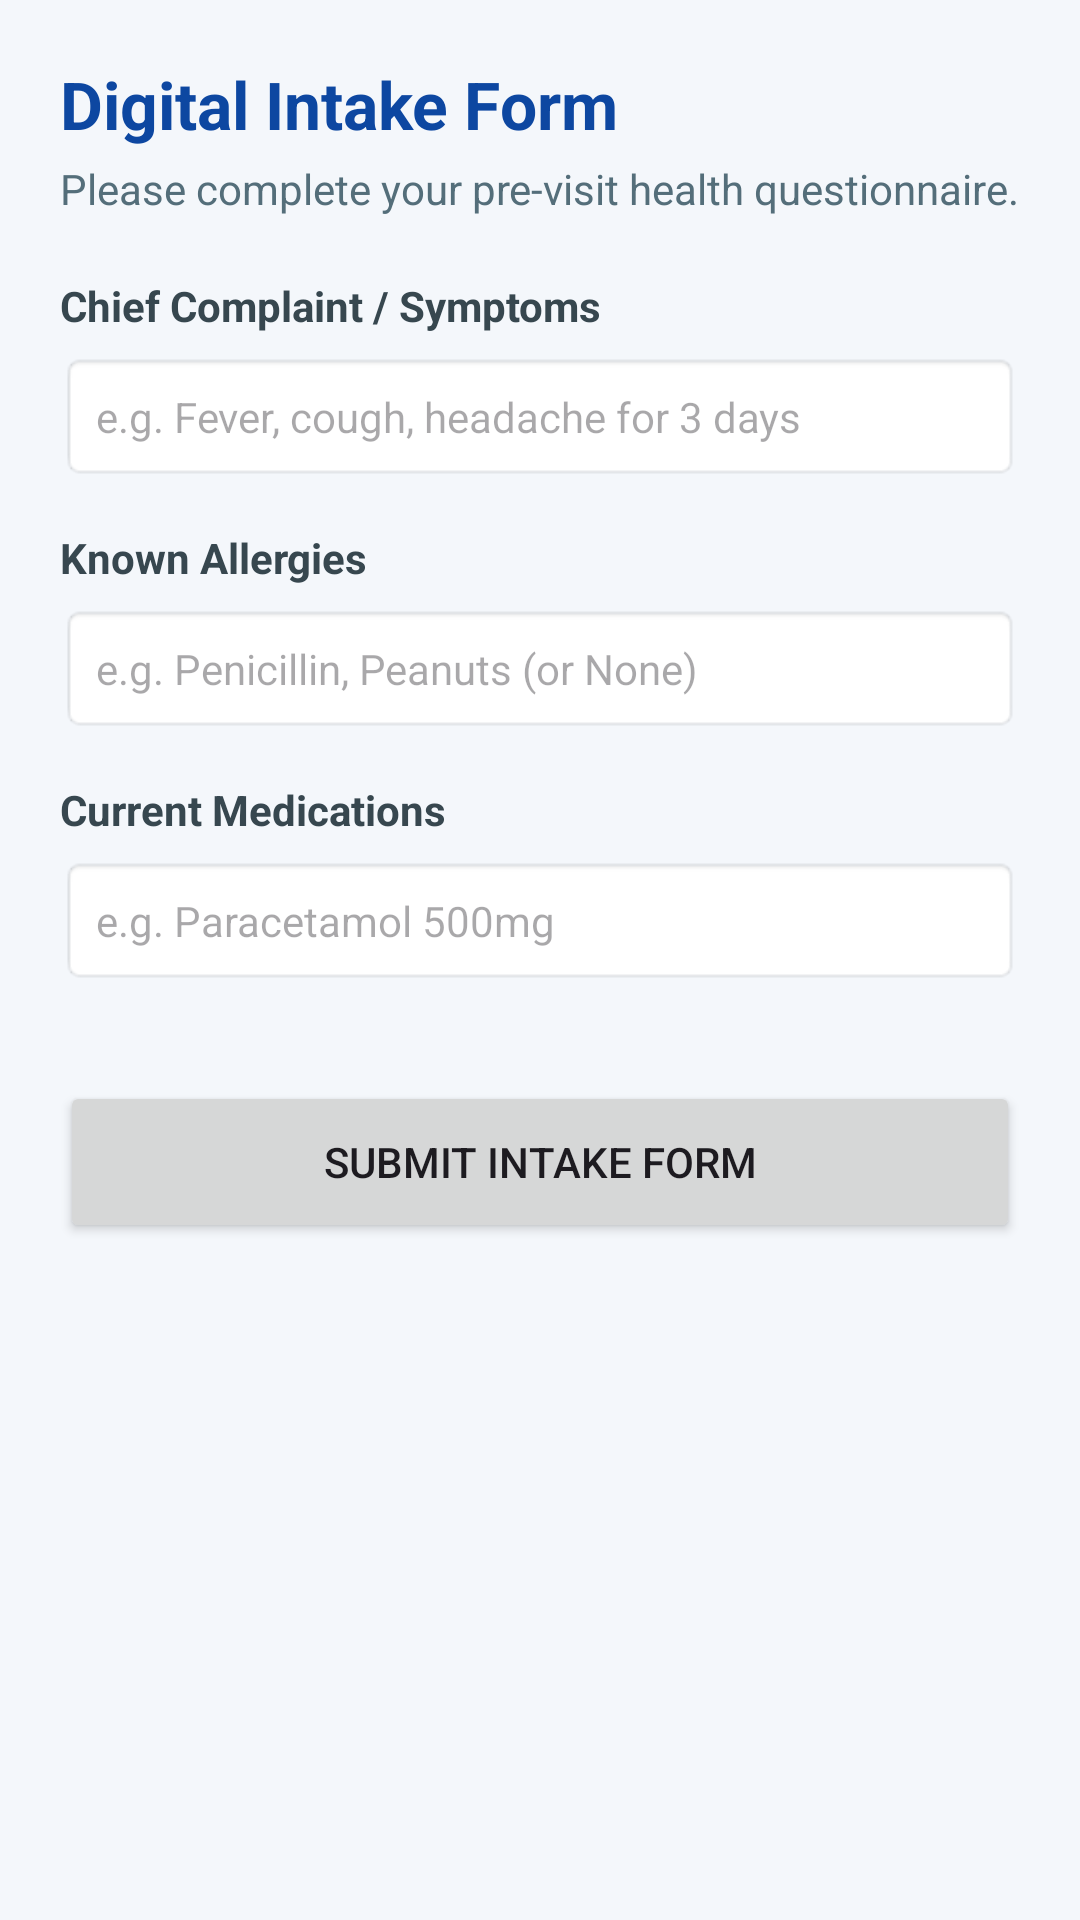

This screen was rendered from an Android layout file. Write that file and the resources it references.
<!-- AndroidManifest.xml: application theme Theme.HealthAppointmentManagementSystem -->
<!-- res/layout/fragment_intake_form.xml -->
<?xml version="1.0" encoding="utf-8"?>
<ScrollView xmlns:android="http://schemas.android.com/apk/res/android"
    android:layout_width="match_parent"
    android:layout_height="match_parent"
    android:background="#F4F7FB"
    android:fillViewport="true">

    <LinearLayout
        android:layout_width="match_parent"
        android:layout_height="wrap_content"
        android:orientation="vertical"
        android:padding="20dp">

        <TextView
            android:layout_width="match_parent"
            android:layout_height="wrap_content"
            android:text="Digital Intake Form"
            android:textColor="#0D47A1"
            android:textSize="22sp"
            android:textStyle="bold" />

        <TextView
            android:layout_width="match_parent"
            android:layout_height="wrap_content"
            android:layout_marginTop="4dp"
            android:text="Please complete your pre-visit health questionnaire."
            android:textColor="#546E7A"
            android:textSize="14sp" />

        <TextView
            android:layout_width="match_parent"
            android:layout_height="wrap_content"
            android:layout_marginTop="20dp"
            android:text="Chief Complaint / Symptoms"
            android:textColor="#37474F"
            android:textStyle="bold" />

        <EditText
            android:id="@+id/editSymptoms"
            android:layout_width="match_parent"
            android:layout_height="wrap_content"
            android:layout_marginTop="6dp"
            android:background="@android:drawable/editbox_background_normal"
            android:hint="e.g. Fever, cough, headache for 3 days"
            android:padding="12dp"
            android:textColor="#000000"
            android:textSize="14sp" />

        <TextView
            android:layout_width="match_parent"
            android:layout_height="wrap_content"
            android:layout_marginTop="16dp"
            android:text="Known Allergies"
            android:textColor="#37474F"
            android:textStyle="bold" />

        <EditText
            android:id="@+id/editAllergies"
            android:layout_width="match_parent"
            android:layout_height="wrap_content"
            android:layout_marginTop="6dp"
            android:background="@android:drawable/editbox_background_normal"
            android:hint="e.g. Penicillin, Peanuts (or None)"
            android:padding="12dp"
            android:textColor="#000000"
            android:textSize="14sp" />

        <TextView
            android:layout_width="match_parent"
            android:layout_height="wrap_content"
            android:layout_marginTop="16dp"
            android:text="Current Medications"
            android:textColor="#37474F"
            android:textStyle="bold" />

        <EditText
            android:id="@+id/editMeds"
            android:layout_width="match_parent"
            android:layout_height="wrap_content"
            android:layout_marginTop="6dp"
            android:background="@android:drawable/editbox_background_normal"
            android:hint="e.g. Paracetamol 500mg"
            android:padding="12dp"
            android:textColor="#000000"
            android:textSize="14sp" />

        <Button
            android:id="@+id/btnSubmitIntake"
            android:layout_width="match_parent"
            android:layout_height="54dp"
            android:layout_marginTop="32dp"
            android:text="Submit Intake Form" />

    </LinearLayout>
</ScrollView>
<!-- resources referenced by this layout -->
<resources>
  <style name="Theme.HealthAppointmentManagementSystem" parent="Base.Theme.HealthAppointmentManagementSystem" />
  <style name="Base.Theme.HealthAppointmentManagementSystem" parent="Theme.Material3.DayNight.NoActionBar">
          
          
      </style>
</resources>
